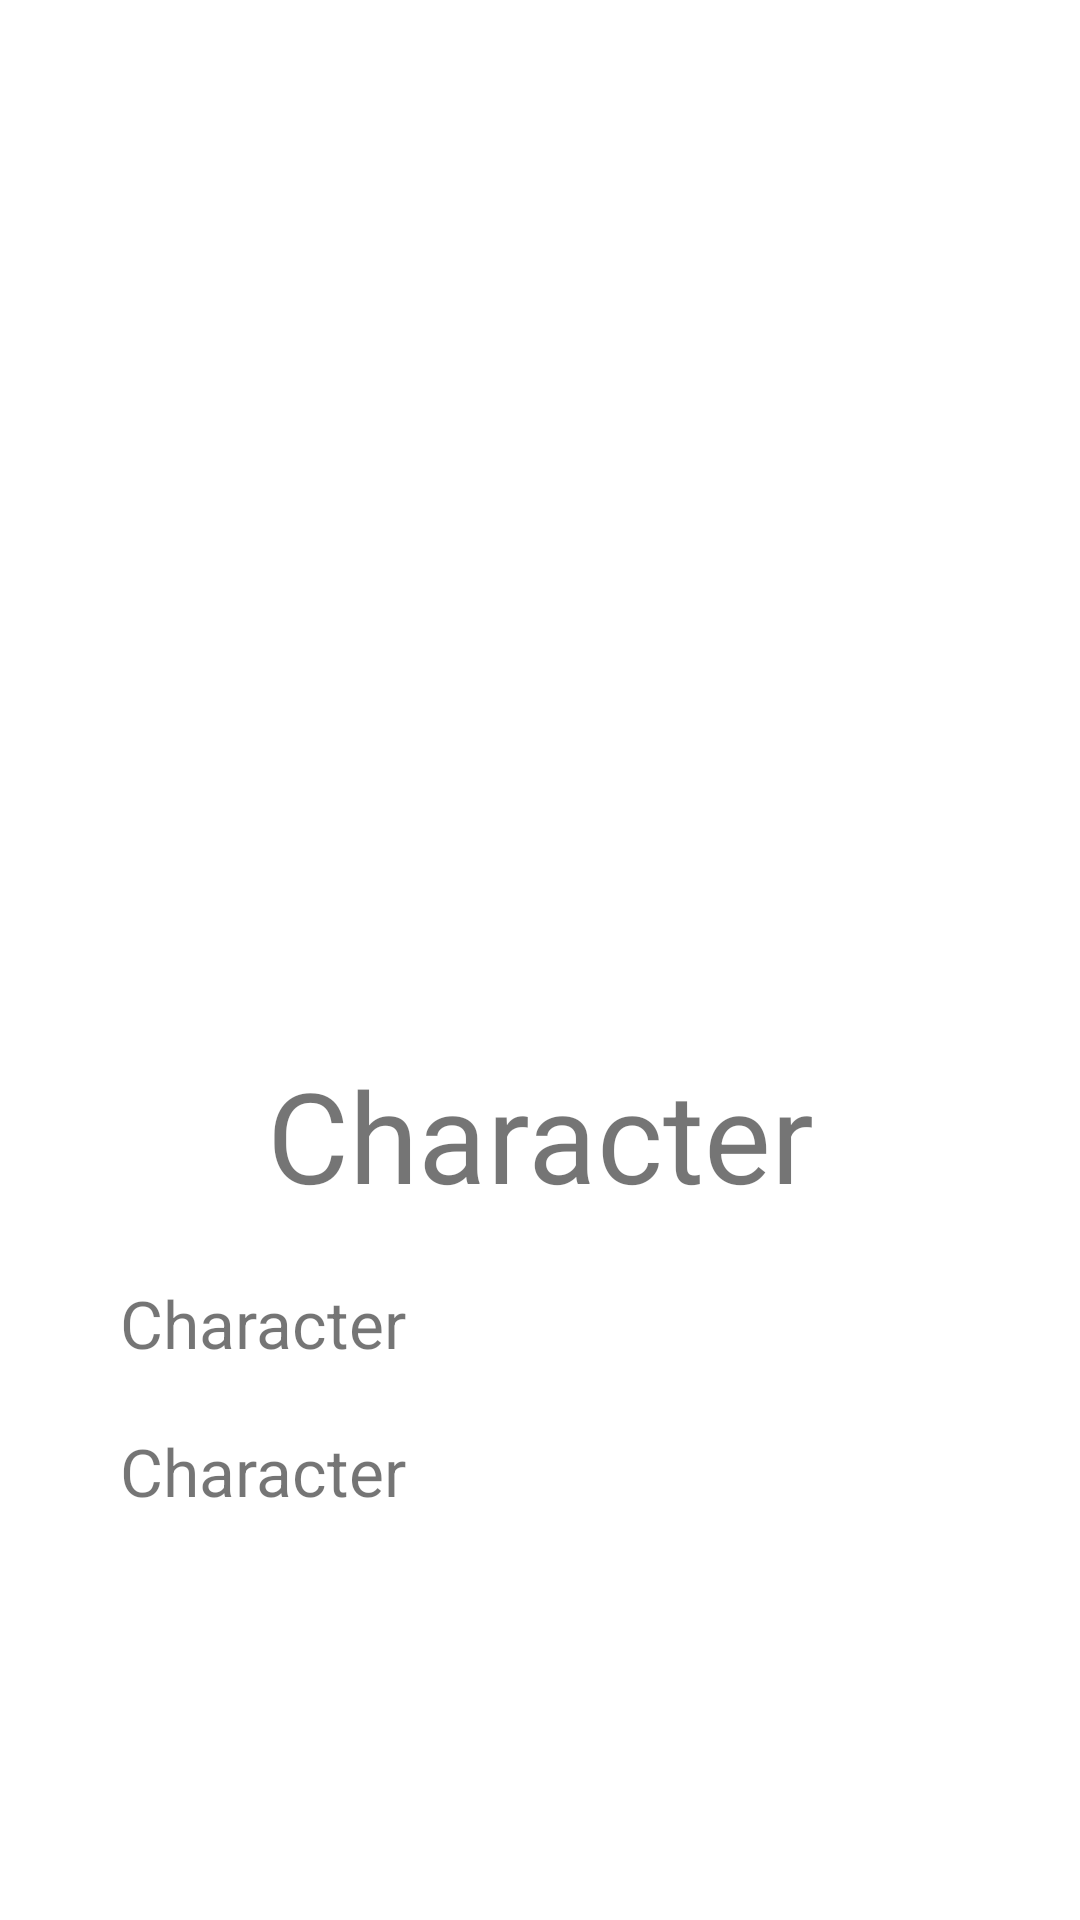

Write the Android layout XML for this screen, with the resource values it uses.
<!-- AndroidManifest.xml: application theme Theme.DigiApi -->
<!-- res/layout/activity_data_digi.xml -->
<?xml version="1.0" encoding="utf-8"?>
<androidx.constraintlayout.widget.ConstraintLayout xmlns:android="http://schemas.android.com/apk/res/android"
    xmlns:app="http://schemas.android.com/apk/res-auto"
    xmlns:tools="http://schemas.android.com/tools"
    android:layout_width="match_parent"
    android:layout_height="match_parent"
    tools:context=".DataDigiActivity">

    <ImageView
        android:id="@+id/ivImageTop"
        android:layout_width="0dp"
        android:layout_height="350dp"
        android:src="@drawable/ic_launcher_foreground"
        app:layout_constraintEnd_toEndOf="parent"
        app:layout_constraintStart_toStartOf="parent"
        app:layout_constraintTop_toTopOf="parent" />



    <ScrollView
        android:layout_width="match_parent"
        android:layout_height="0dp"
        app:layout_constraintEnd_toEndOf="parent"
        app:layout_constraintStart_toStartOf="parent"
        app:layout_constraintTop_toBottomOf="@+id/ivImageTop"
        app:layout_constraintBottom_toBottomOf="parent">

        <LinearLayout
            android:layout_width="match_parent"
            android:layout_height="wrap_content"
            android:orientation="vertical">

            <TextView
                android:id="@+id/tvName"
                android:layout_width="match_parent"
                android:layout_height="wrap_content"
                android:gravity="center"
                android:text="Character"
                android:textSize="42sp"
                app:layout_constraintEnd_toEndOf="parent"
                app:layout_constraintStart_toStartOf="parent"
                app:layout_constraintTop_toBottomOf="@+id/ivImageTop" />
            <TextView
                android:id="@+id/tvDescription"
                android:layout_width="match_parent"
                android:layout_height="wrap_content"
                android:layout_marginHorizontal="40dp"
                android:layout_marginTop="20dp"
                android:text="Character"
                android:textSize="22sp" />

            <TextView
                android:id="@+id/tvDescription1"
                android:layout_width="match_parent"
                android:layout_height="wrap_content"
                android:layout_marginHorizontal="40dp"
                android:layout_marginTop="20dp"
                android:text="Character"
                android:textSize="22sp" />
        </LinearLayout>

    </ScrollView>


</androidx.constraintlayout.widget.ConstraintLayout>
<!-- resources referenced by this layout -->
<resources>
  <style name="Theme.DigiApi" parent="Theme.MaterialComponents.DayNight.DarkActionBar">
          
          <item name="colorPrimary">@color/black</item>
          <item name="colorPrimaryVariant">@color/black</item>
          <item name="colorOnPrimary">@color/white</item>
          
          <item name="colorSecondary">@color/teal_200</item>
          <item name="colorSecondaryVariant">@color/teal_700</item>
          <item name="colorOnSecondary">@color/black</item>
          
          <item name="android:statusBarColor">?attr/colorPrimaryVariant</item>
          
      </style>
  <color name="black">#FF000000</color>
  <color name="white">#FFFFFFFF</color>
  <color name="teal_200">#FF03DAC5</color>
  <color name="teal_700">#FF018786</color>
</resources>
